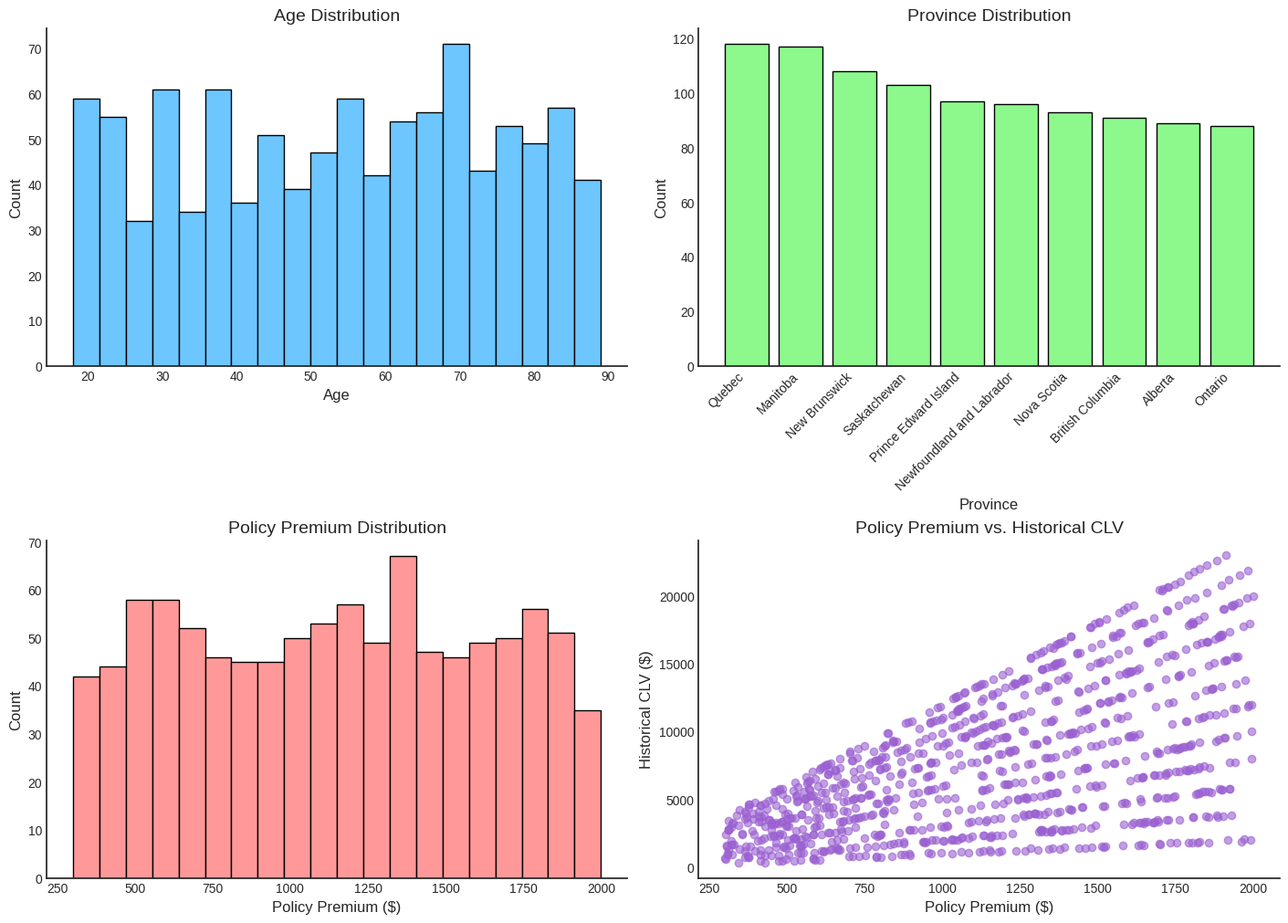

Generate this figure with matplotlib:
import pandas as pd
import numpy as np
import random
import matplotlib.pyplot as plt
import matplotlib.style as style

# Use a Seaborn style without grid by default
plt.style.use("seaborn-v0_8-white")

# Increase default font size for better readability
plt.rcParams.update({'font.size': 10})

# Set the number of rows for the synthetic dataset (e.g., 1000 rows)
n = 1000

# Generate Customer IDs (e.g., CUST0001, CUST0002, ...)
customer_ids = [f"CUST{i:04d}" for i in range(1, n+1)]

# Generate random ages between 18 and 90
ages = np.random.randint(18, 90, size=n)

# Randomly assign Gender
genders = np.random.choice(["Male", "Female"], size=n)

# Randomly assign Canadian provinces
provinces_list = [
    "Ontario", "Quebec", "British Columbia", "Alberta", "Manitoba",
    "Saskatchewan", "Nova Scotia", "New Brunswick",
    "Newfoundland and Labrador", "Prince Edward Island"
]
provinces = np.random.choice(provinces_list, size=n)

# Generate Policy Premiums between $300 and $2000
policy_premiums = np.random.uniform(300, 2000, size=n).round(2)

# Generate number of claims between 0 and 5
num_claims = np.random.randint(0, 6, size=n)

# Generate Frequency (number of transactions) between 1 and 12
frequency = np.random.randint(1, 13, size=n)

# Generate Recency (days since last transaction) between 1 and 365
recency = np.random.randint(1, 366, size=n)

# Generate Monetary values (total spend) between $500 and $20000
monetary = np.random.uniform(500, 20000, size=n).round(2)

# Generate a synthetic Historical CLV:
# Here, we simulate it as Policy_Premium * Frequency plus some random noise.
historical_clv = (policy_premiums * frequency + np.random.uniform(-100, 100, size=n)).round(2)

# Define some sample customer feedback options.
feedback_options = [
    "Excellent service", "Very satisfied", "Satisfied",
    "Neutral", "Unsatisfied", "Poor service"
]
customer_feedback = [random.choice(feedback_options) for _ in range(n)]

# Create the DataFrame
df = pd.DataFrame({
    "CustomerID": customer_ids,
    "Age": ages,
    "Gender": genders,
    "Province": provinces,
    "Policy_Premium": policy_premiums,
    "Num_Claims": num_claims,
    "Frequency": frequency,
    "Recency": recency,
    "Monetary": monetary,
    "Historical_CLV": historical_clv,
    "Customer_Feedback": customer_feedback
})

# Write the DataFrame to a CSV file
csv_filename = "insurance_customers.csv"
df.to_csv(csv_filename, index=False)
print(f"Synthetic dataset generated and saved as '{csv_filename}'.")

# --- Generate a Summary Image ---
fig, axs = plt.subplots(2, 2, figsize=(14, 10), constrained_layout=True)

# Subplot 1: Histogram of Ages
axs[0, 0].hist(df["Age"], bins=20, color='#6ec6ff', edgecolor='black')
axs[0, 0].set_title("Age Distribution", fontsize=14)
axs[0, 0].set_xlabel("Age", fontsize=12)
axs[0, 0].set_ylabel("Count", fontsize=12)

# Subplot 2: Bar Plot of Province Counts
province_counts = df["Province"].value_counts()
axs[0, 1].bar(province_counts.index, province_counts.values, color='#8df98d', edgecolor='black')
axs[0, 1].set_title("Province Distribution", fontsize=14)
axs[0, 1].set_xlabel("Province", fontsize=12)
axs[0, 1].set_ylabel("Count", fontsize=12)
axs[0, 1].tick_params(axis='x', labelrotation=45, labelsize=10)
for label in axs[0, 1].get_xticklabels():
    label.set_ha('right')

# Subplot 3: Histogram of Policy Premiums
axs[1, 0].hist(df["Policy_Premium"], bins=20, color='#ff9999', edgecolor='black')
axs[1, 0].set_title("Policy Premium Distribution", fontsize=14)
axs[1, 0].set_xlabel("Policy Premium ($)", fontsize=12)
axs[1, 0].set_ylabel("Count", fontsize=12)

# Subplot 4: Scatter Plot - Policy Premium vs. Historical CLV
axs[1, 1].scatter(df["Policy_Premium"], df["Historical_CLV"], alpha=0.6, color='#9a60d1')
axs[1, 1].set_title("Policy Premium vs. Historical CLV", fontsize=14)
axs[1, 1].set_xlabel("Policy Premium ($)", fontsize=12)
axs[1, 1].set_ylabel("Historical CLV ($)", fontsize=12)

# Turn off the grid and remove top/right spines for all subplots
for ax in axs.ravel():
    ax.grid(False)  # Disable background grid lines
    ax.spines["top"].set_visible(False)
    ax.spines["right"].set_visible(False)

image_filename = "dataset_summary.png"
plt.savefig(image_filename, dpi=300)
plt.close()

print(f"Summary image generated and saved as '{image_filename}'.")
